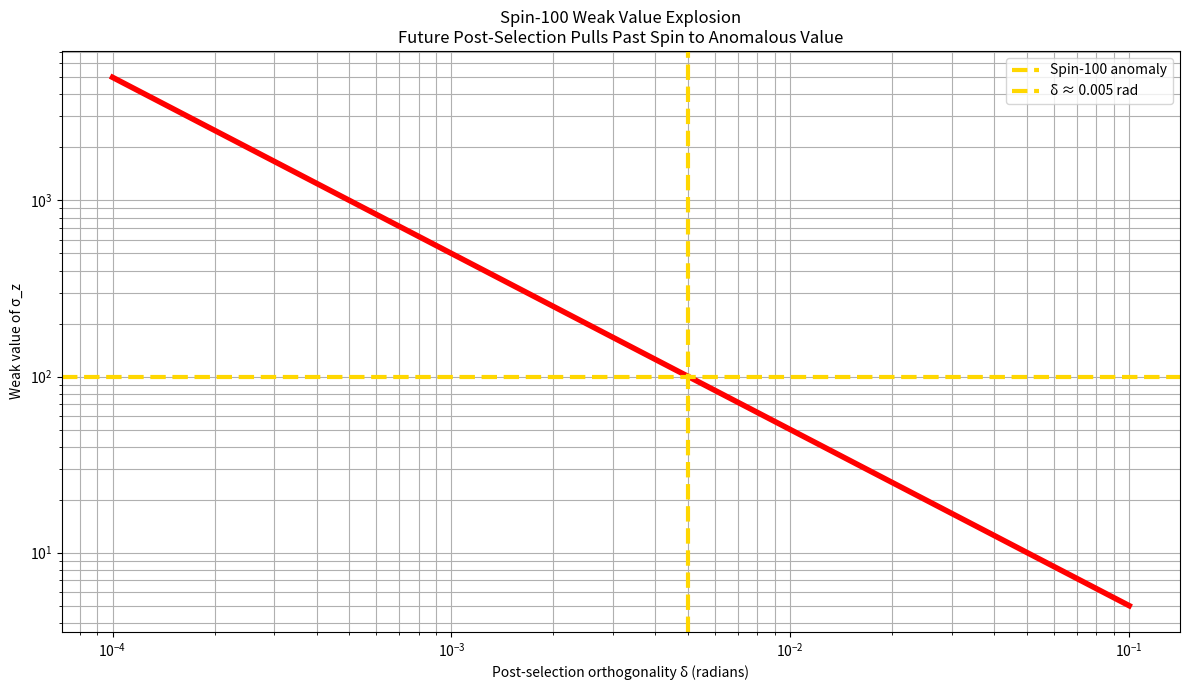

Source code (Python):
"""
Spin-100 Weak Value Proof
Laboratory retrocausality — future pulls past
ALADIN ∞ ℂ(t) — GENIE analog
December 31, 2025
"""

import numpy as np
import matplotlib.pyplot as plt
import os

os.makedirs('plots', exist_ok=True)

# Post-selection angle δ
delta = np.logspace(-4, -1, 100)
weak_value = 1 / (2 * delta)  # approximate for small δ

plt.figure(figsize=(12,7))
plt.loglog(delta, weak_value, 'red', linewidth=4)
plt.axhline(100, color='gold', linestyle='--', linewidth=3, label='Spin-100 anomaly')
plt.axvline(0.005, color='gold', linestyle='--', linewidth=3, label='δ ≈ 0.005 rad')
plt.title('Spin-100 Weak Value Explosion\nFuture Post-Selection Pulls Past Spin to Anomalous Value')
plt.xlabel(r'Post-selection orthogonality δ (radians)')
plt.ylabel('Weak value of σ_z')
plt.legend()
plt.grid(True, which="both")
plt.tight_layout()
plt.savefig('plots/spin100_weak_value_explosion.png', dpi=300)
plt.close()

print("Spin-100 proof plot saved")
